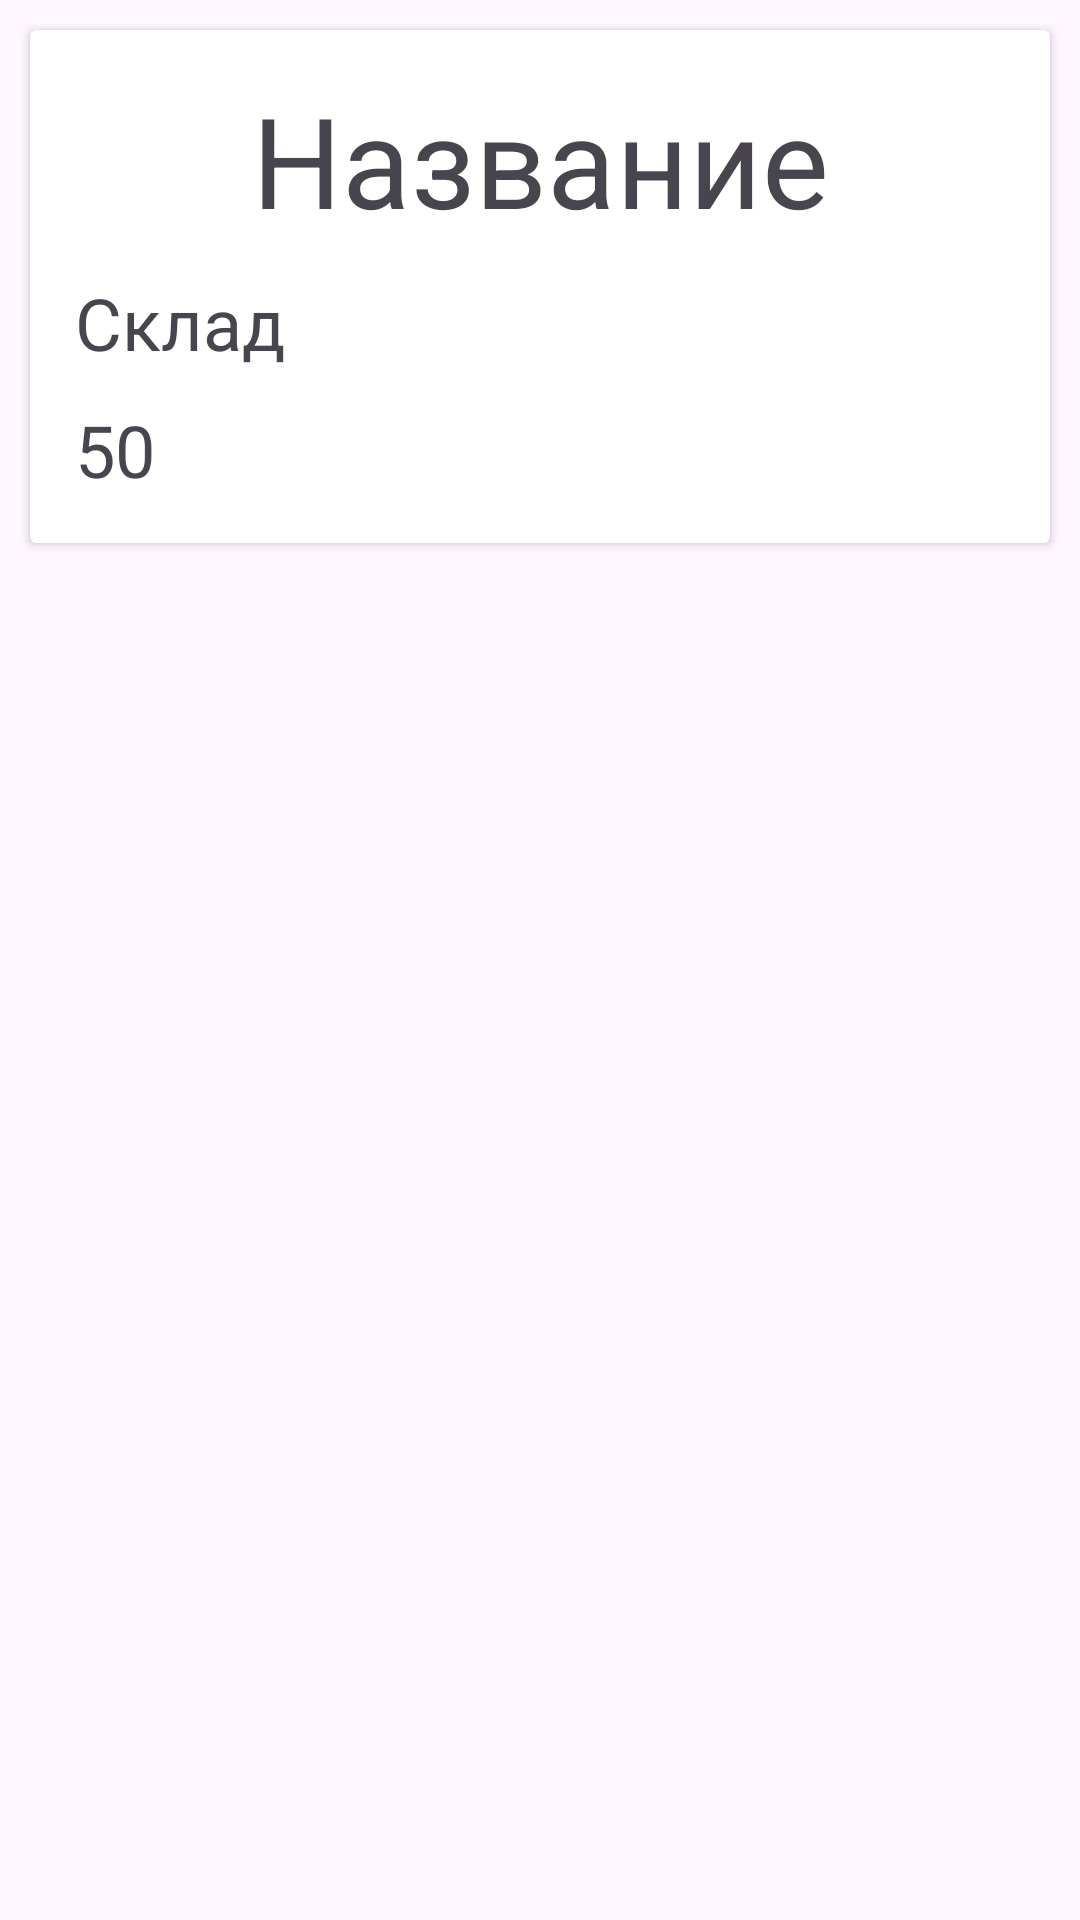

Produce the Android XML layout that renders to this screen, including the resource entries it uses.
<!-- AndroidManifest.xml: application theme Theme.AptekaPract -->
<!-- res/layout/items.xml -->
<?xml version="1.0" encoding="utf-8"?>
<FrameLayout xmlns:android="http://schemas.android.com/apk/res/android"
    android:layout_width="match_parent"
    android:layout_height="wrap_content">

    <androidx.cardview.widget.CardView

        android:layout_width="match_parent"
        android:layout_height="wrap_content"
        android:layout_margin="10dp"
        >

        <RelativeLayout
            android:layout_width="match_parent"
            android:layout_height="wrap_content"
            android:padding="10dp">

            <TextView
                android:id="@+id/name_medicine"
                android:layout_width="match_parent"
                android:layout_height="wrap_content"
                android:padding="5dp"
                android:text="Название"
                android:textSize="42sp"
                android:gravity="center_horizontal"
                />

            <TextView
                android:id="@+id/storage_name"
                android:layout_width="wrap_content"
                android:layout_height="wrap_content"
                android:layout_below="@+id/name_medicine"
                android:padding="5dp"
                android:text="Склад"
                android:textSize="24sp"
                />

            <TextView
                android:id="@+id/count_medical"
                android:layout_width="wrap_content"
                android:layout_height="wrap_content"
                android:layout_below="@+id/storage_name"
                android:padding="5dp"
                android:text="50"
                android:textSize="24sp" />

        </RelativeLayout>


    </androidx.cardview.widget.CardView>


</FrameLayout>
<!-- resources referenced by this layout -->
<resources>
  <style name="Theme.AptekaPract" parent="Base.Theme.AptekaPract" />
  <style name="Base.Theme.AptekaPract" parent="Theme.Material3.DayNight.NoActionBar">
          
          
      </style>
</resources>
